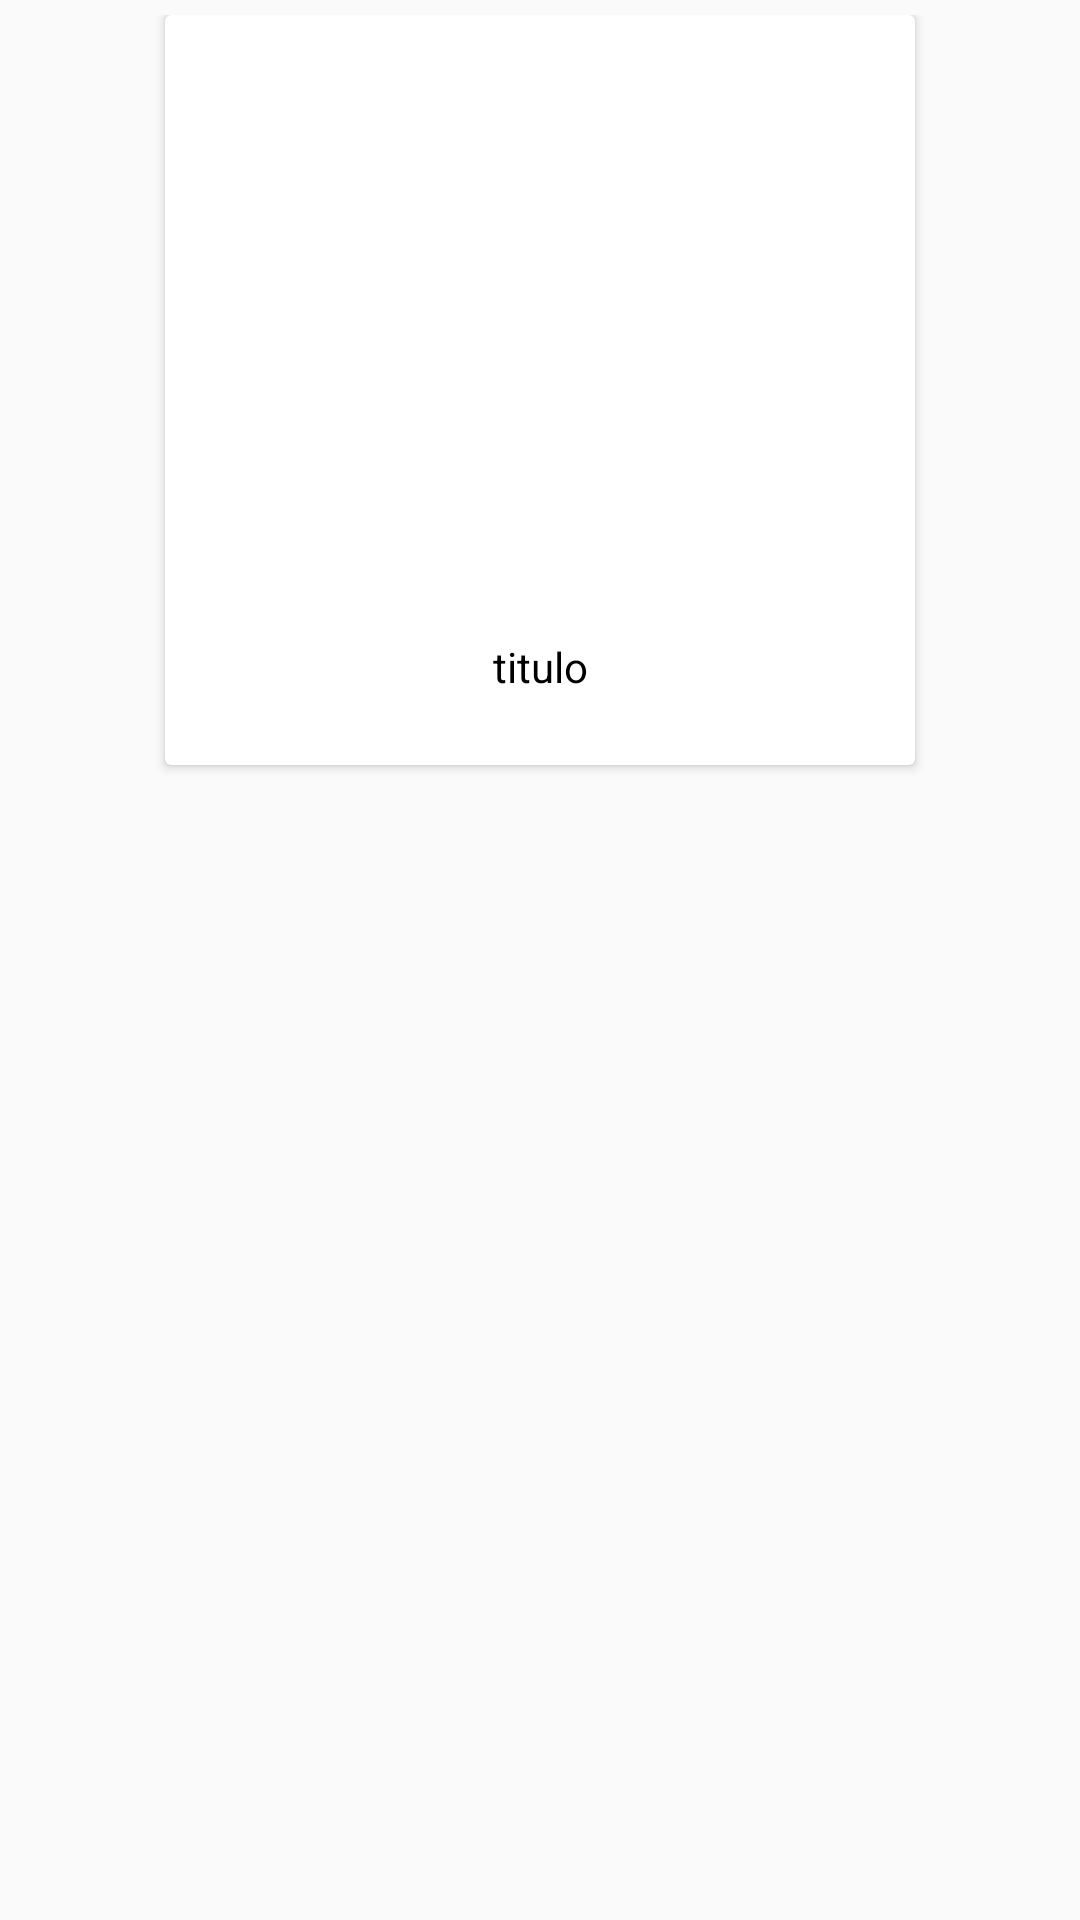

Layout XML and referenced resources for this Android screen:
<!-- AndroidManifest.xml: application theme AppTheme -->
<!-- res/layout/fragment_item_list.xml -->
<?xml version="1.0" encoding="utf-8"?>
<LinearLayout xmlns:android="http://schemas.android.com/apk/res/android"
    xmlns:card_view="http://schemas.android.com/tools"
    android:id="@+id/linear"
    android:layout_width="match_parent"
    android:layout_height="wrap_content"
    android:orientation="vertical"
    android:padding="5dp"

    >


    <android.support.v7.widget.CardView
        android:id="@+id/card_view"
        android:layout_width="250dp"
        android:layout_height="250dp"
        android:layout_gravity="center"
        android:foreground="?attr/selectableItemBackground"
        card_view:cardCornerRadius="4dp"
        card_view:cardElevation="4dp"
        card_view:cardUseCompatPadding="true">


        <ImageView
            android:id="@+id/img_url"
            android:layout_width="100dp"
            android:layout_height="100dp"
            android:layout_gravity="center" />

        <TextView
            android:id="@+id/description"
            android:layout_width="match_parent"
            android:layout_height="wrap_content"
            android:layout_gravity="bottom"
            android:layout_marginBottom="10dp"
            android:layout_marginLeft="5dp"
            android:layout_marginRight="5dp"
            android:layout_marginTop="6dp"
            android:gravity="center"
            android:lines="2"
            android:minLines="2"
            android:padding="5dp"

            android:text="titulo"
            android:textAppearance="?attr/textAppearanceListItem"

            android:textColor="#000000"
            android:textSize="14sp" />

    </android.support.v7.widget.CardView>


</LinearLayout>
<!-- resources referenced by this layout -->
<resources>
  <style name="AppTheme" parent="Theme.AppCompat.Light.DarkActionBar">
          
          <item name="colorPrimary">@color/colorPrimary</item>
          <item name="colorPrimaryDark">@color/colorPrimaryDark</item>
          <item name="colorAccent">@color/colorAccent</item>
      </style>
  <color name="colorPrimary">#03a7ff</color>
  <color name="colorPrimaryDark">#00469c</color>
  <color name="colorAccent">#be00fd</color>
</resources>
